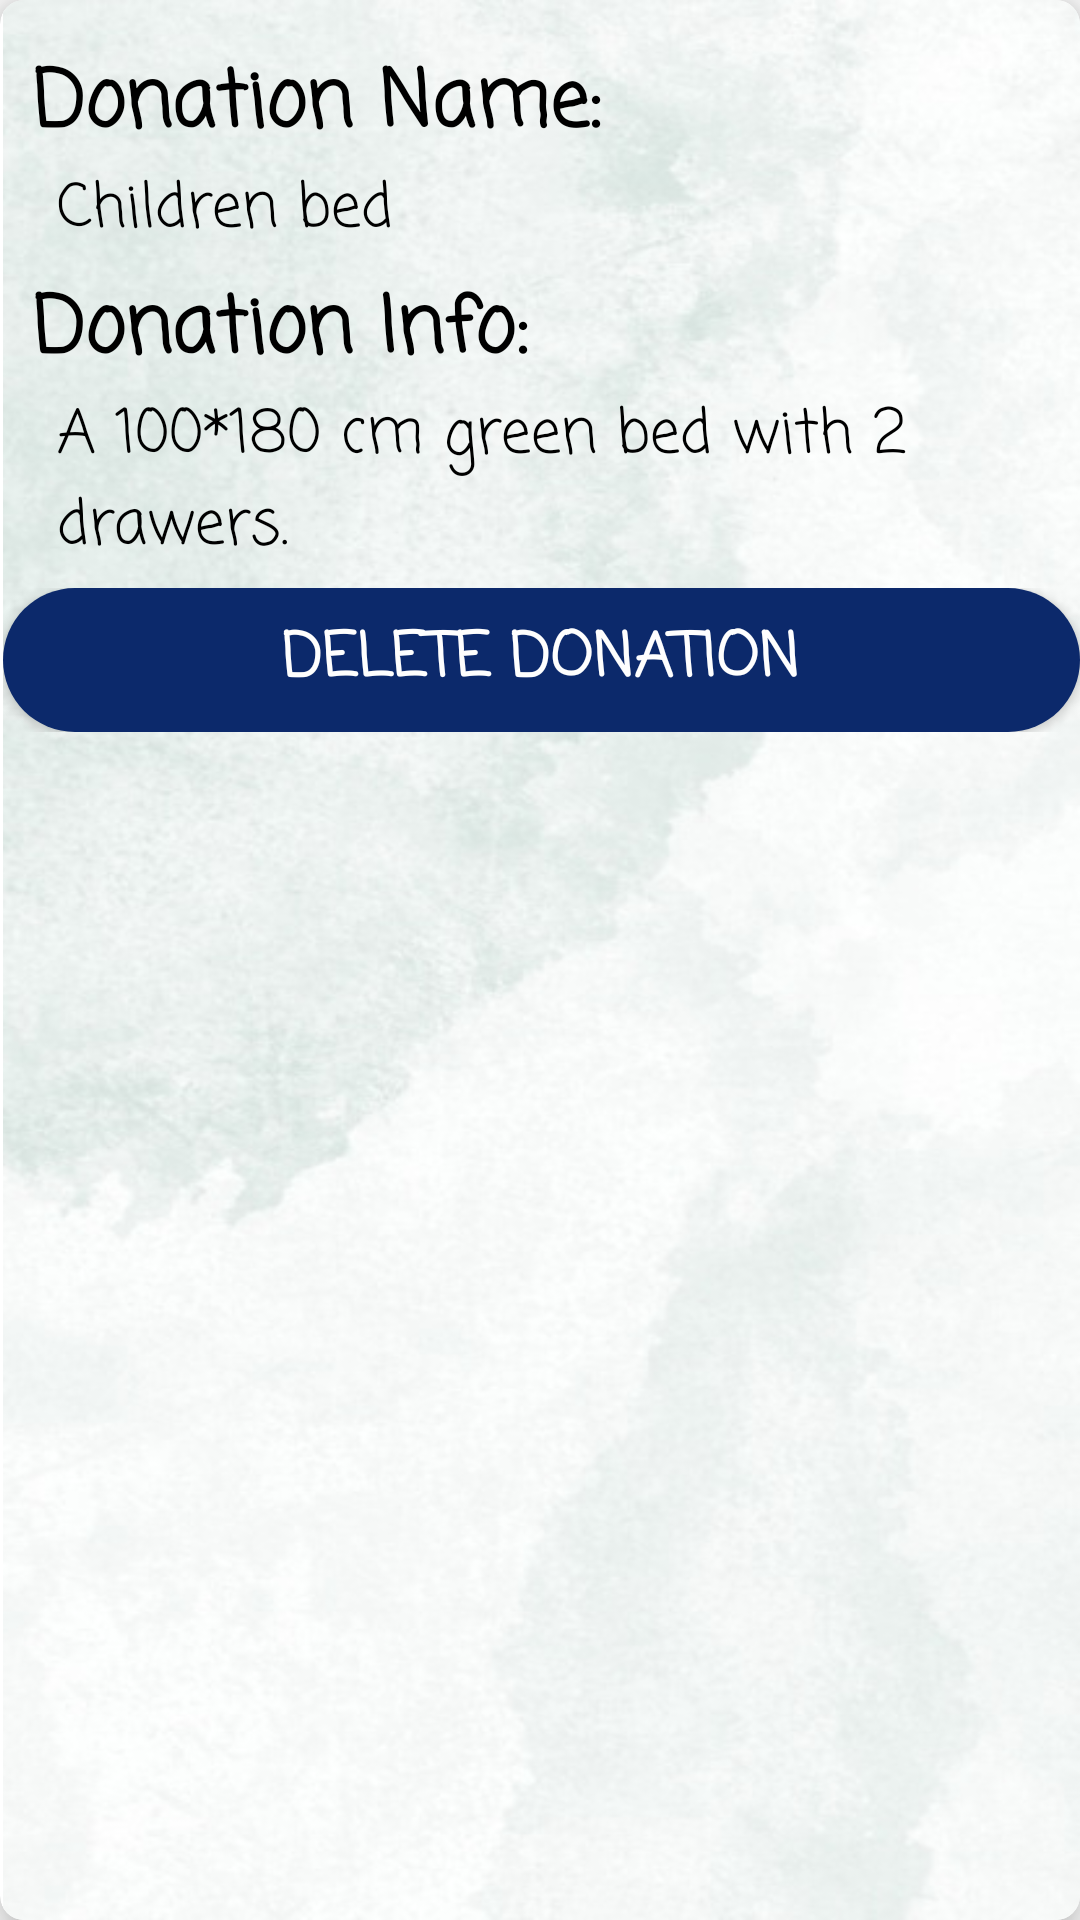

Android layout source for this screen:
<!-- AndroidManifest.xml: application theme Theme.HandShake -->
<!-- res/layout/nottakendonations.xml -->
<?xml version="1.0" encoding="utf-8"?>
<androidx.cardview.widget.CardView xmlns:android="http://schemas.android.com/apk/res/android"
    xmlns:app="http://schemas.android.com/apk/res-auto"
    android:layout_width="match_parent"
    android:layout_height="match_parent"
    android:layout_margin="16dp"
    app:cardCornerRadius="8dp"
    app:cardElevation="8dp">

    <LinearLayout
        android:layout_width="match_parent"
        android:layout_height="match_parent"
        android:layout_marginLeft="1dp"
        android:background="@drawable/itembackground"
        android:orientation="vertical"
        android:paddingTop="15dp">

        <LinearLayout
            android:layout_width="match_parent"
            android:layout_height="wrap_content"
            android:layout_gravity="center_vertical"
            android:orientation="vertical"
            android:layout_marginLeft="10dp"
            android:paddingBottom="5dp">

            <TextView
                android:layout_width="wrap_content"
                android:layout_height="wrap_content"
                android:fontFamily="casual"
                android:text="Donation Name:"
                android:textColor="@color/black"
                android:textSize="26dp"
                android:textStyle="bold" />

            <TextView
                android:id="@+id/postedDonationName"
                android:layout_width="wrap_content"
                android:layout_height="wrap_content"
                android:layout_marginLeft="8dp"
                android:fontFamily="casual"
                android:text="Children bed"
                android:textColor="@color/black"
                android:textSize="20dp" />


        </LinearLayout>

        <LinearLayout
            android:layout_width="wrap_content"
            android:layout_height="wrap_content"
            android:layout_gravity="center_vertical"
            android:orientation="vertical"
            android:layout_marginLeft="10dp"
            android:paddingBottom="5dp">


            <TextView
                android:layout_width="wrap_content"
                android:layout_height="wrap_content"
                android:fontFamily="casual"
                android:text="Donation Info:"
                android:textColor="@color/black"
                android:textSize="26dp"
                android:textStyle="bold" />

            <TextView
                android:id="@+id/postedDonationInfo"
                android:layout_width="wrap_content"
                android:layout_height="wrap_content"
                android:layout_marginLeft="8dp"
                android:fontFamily="casual"
                android:text="A 100*180 cm green bed with 2 drawers."
                android:textColor="@color/black"
                android:textSize="20dp" />

        </LinearLayout>


        <LinearLayout
            android:layout_width="match_parent"
            android:layout_height="wrap_content"
            android:orientation="horizontal">

            <Button
                android:id="@+id/deleteDonation"
                android:layout_width="0dp"
                android:layout_height="match_parent"
                android:layout_weight="1"
                android:background="@drawable/blue_button"
                android:fontFamily="casual"
                android:text="Delete donation"
                android:textColor="#FEFEFE"
                android:textSize="20sp"
                android:textStyle="bold" />

        </LinearLayout>
    </LinearLayout>


</androidx.cardview.widget.CardView>
<!-- resources referenced by this layout -->
<resources>
  <!-- drawable blue_button (drawable) -->
  <?xml version="1.0" encoding="utf-8"?>
  <shape xmlns:android="http://schemas.android.com/apk/res/android">
      <solid android:color="#0c296b" />
      <corners android:radius="75dp"/>
  
  </shape>
  <!-- drawable itembackground: jpg bitmap (drawable, 45953 bytes) -->
  <style name="Theme.HandShake" parent="Base.Theme.HandShake" />
  <style name="Base.Theme.HandShake" parent="Theme.AppCompat.Light.NoActionBar">
          
          
      </style>
  <!-- not gathered from this repository: default colours our renderer supplied (Android Studio template values) -->
  <color name="black">#FF000000</color>
</resources>
